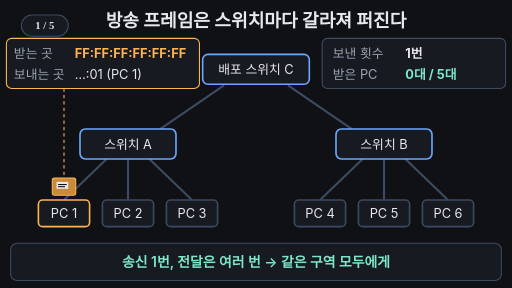
t = 0.00 s
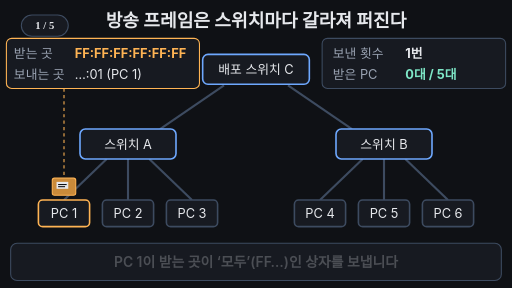
t = 1.67 s
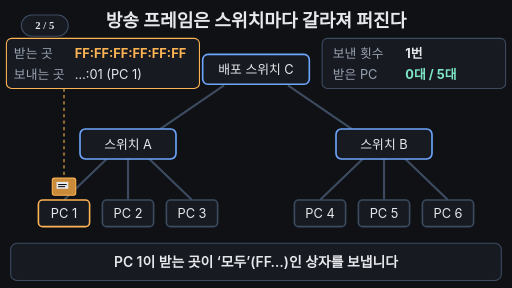
t = 3.33 s
t = 5.00 s: frame unchanged from t = 3.33 s, image omitted
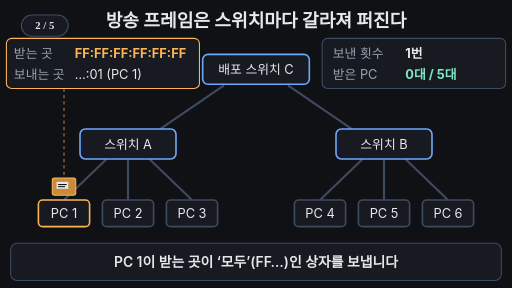
t = 6.67 s
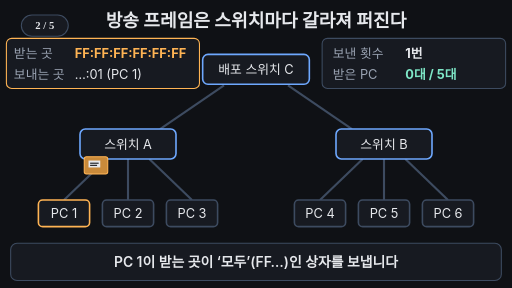
t = 8.33 s

The animated SVG that drew these frames (rendered in a browser with its animation timeline set to each time). Animation: 41 SMIL elements (animate=36,animateTransform=5); frames cover the first 8.33 s, repeats indefinitely.

<svg xmlns="http://www.w3.org/2000/svg" viewBox="0 0 960 540" width="960" height="540">
<rect width="960" height="540" fill="#0f1115"/>
<g aria-label="재생 단계"><rect x="40" y="28" width="88" height="40" rx="20" fill="#171a21" stroke="#3d4b60" stroke-width="2"/><text x="84" y="55" text-anchor="middle" font-size="20" font-weight="700" fill="#e6e8ec" opacity="1">1 / 5<animate attributeName="opacity" values="1;1;0;0" keyTimes="0;0.06;0.07;1" calcMode="discrete" dur="33.333s" repeatCount="indefinite"/></text><text x="84" y="55" text-anchor="middle" font-size="20" font-weight="700" fill="#e6e8ec" opacity="0">2 / 5<animate attributeName="opacity" values="0;0;1;1;0;0" keyTimes="0;0.06;0.07;0.31;0.32;1" calcMode="discrete" dur="33.333s" repeatCount="indefinite"/></text><text x="84" y="55" text-anchor="middle" font-size="20" font-weight="700" fill="#e6e8ec" opacity="0">3 / 5<animate attributeName="opacity" values="0;0;1;1;0;0" keyTimes="0;0.31;0.32;0.54;0.55;1" calcMode="discrete" dur="33.333s" repeatCount="indefinite"/></text><text x="84" y="55" text-anchor="middle" font-size="20" font-weight="700" fill="#e6e8ec" opacity="0">4 / 5<animate attributeName="opacity" values="0;0;1;1;0;0" keyTimes="0;0.54;0.55;0.84;0.85;1" calcMode="discrete" dur="33.333s" repeatCount="indefinite"/></text><text x="84" y="55" text-anchor="middle" font-size="20" font-weight="700" fill="#e6e8ec" opacity="0">5 / 5<animate attributeName="opacity" values="0;0;1;1" keyTimes="0;0.84;0.85;1" calcMode="discrete" dur="33.333s" repeatCount="indefinite"/></text></g>
<text x="480" y="50" text-anchor="middle" font-size="34" font-weight="700" fill="#e6e8ec" font-family="-apple-system,'Apple SD Gothic Neo','Segoe UI',sans-serif">방송 프레임은 스위치마다 갈라져 퍼진다</text>
<line x1="120" y1="375" x2="200" y2="298" stroke="#3d4b60" stroke-width="4"/>
<line x1="240" y1="375" x2="240" y2="298" stroke="#3d4b60" stroke-width="4"/>
<line x1="360" y1="375" x2="280" y2="298" stroke="#3d4b60" stroke-width="4"/>
<line x1="600" y1="375" x2="680" y2="298" stroke="#3d4b60" stroke-width="4"/>
<line x1="720" y1="375" x2="720" y2="298" stroke="#3d4b60" stroke-width="4"/>
<line x1="840" y1="375" x2="760" y2="298" stroke="#3d4b60" stroke-width="4"/>
<line x1="300" y1="242" x2="420" y2="160" stroke="#3d4b60" stroke-width="4"/>
<line x1="660" y1="242" x2="540" y2="160" stroke="#3d4b60" stroke-width="4"/>
<rect x="380.0" y="102" width="200" height="56" rx="10" fill="#171a21" stroke="#6ea8fe" stroke-width="3"><animate attributeName="stroke" values="#6ea8fe;#6ea8fe;#7ee7c7;#7ee7c7;#6ea8fe;#6ea8fe" keyTimes="0;0.47;0.48;0.53;0.55;1" dur="33.333s" repeatCount="indefinite"/><animate attributeName="stroke-width" values="3;3;6;6;3;3" keyTimes="0;0.47;0.48;0.53;0.55;1" dur="33.333s" repeatCount="indefinite"/></rect>
<text x="480" y="139" text-anchor="middle" font-size="24" fill="#e6e8ec" font-family="-apple-system,'Apple SD Gothic Neo','Segoe UI',sans-serif">배포 스위치 C</text>
<rect x="150.0" y="242" width="180" height="56" rx="10" fill="#171a21" stroke="#6ea8fe" stroke-width="3"><animate attributeName="stroke" values="#6ea8fe;#6ea8fe;#7ee7c7;#7ee7c7;#6ea8fe;#6ea8fe" keyTimes="0;0.29;0.3;0.34;0.36000000000000004;1" dur="33.333s" repeatCount="indefinite"/><animate attributeName="stroke-width" values="3;3;6;6;3;3" keyTimes="0;0.29;0.3;0.34;0.36000000000000004;1" dur="33.333s" repeatCount="indefinite"/></rect>
<text x="240" y="279" text-anchor="middle" font-size="24" fill="#e6e8ec" font-family="-apple-system,'Apple SD Gothic Neo','Segoe UI',sans-serif">스위치 A</text>
<rect x="630.0" y="242" width="180" height="56" rx="10" fill="#171a21" stroke="#6ea8fe" stroke-width="3"><animate attributeName="stroke" values="#6ea8fe;#6ea8fe;#7ee7c7;#7ee7c7;#6ea8fe;#6ea8fe" keyTimes="0;0.64;0.65;0.69;0.71;1" dur="33.333s" repeatCount="indefinite"/><animate attributeName="stroke-width" values="3;3;6;6;3;3" keyTimes="0;0.64;0.65;0.69;0.71;1" dur="33.333s" repeatCount="indefinite"/></rect>
<text x="720" y="279" text-anchor="middle" font-size="24" fill="#e6e8ec" font-family="-apple-system,'Apple SD Gothic Neo','Segoe UI',sans-serif">스위치 B</text>
<rect x="72" y="375" width="96" height="50" rx="8" fill="#171a21" stroke="#ffb454" stroke-width="3"></rect>
<text x="120" y="409" text-anchor="middle" font-size="24" fill="#e6e8ec" font-family="-apple-system,'Apple SD Gothic Neo','Segoe UI',sans-serif">PC 1</text>
<rect x="192" y="375" width="96" height="50" rx="8" fill="#171a21" stroke="#3d4b60" stroke-width="3"><animate attributeName="stroke" values="#3d4b60;#3d4b60;#7ee7c7;#7ee7c7;#3d4b60" keyTimes="0;0.48;0.49;0.94;1" dur="33.333s" repeatCount="indefinite"/><animate attributeName="fill" values="#171a21;#171a21;#173a33;#173a33;#171a21" keyTimes="0;0.48;0.49;0.94;1" dur="33.333s" repeatCount="indefinite"/></rect>
<text x="240" y="409" text-anchor="middle" font-size="24" fill="#e6e8ec" font-family="-apple-system,'Apple SD Gothic Neo','Segoe UI',sans-serif">PC 2</text>
<rect x="312" y="375" width="96" height="50" rx="8" fill="#171a21" stroke="#3d4b60" stroke-width="3"><animate attributeName="stroke" values="#3d4b60;#3d4b60;#7ee7c7;#7ee7c7;#3d4b60" keyTimes="0;0.48;0.49;0.94;1" dur="33.333s" repeatCount="indefinite"/><animate attributeName="fill" values="#171a21;#171a21;#173a33;#173a33;#171a21" keyTimes="0;0.48;0.49;0.94;1" dur="33.333s" repeatCount="indefinite"/></rect>
<text x="360" y="409" text-anchor="middle" font-size="24" fill="#e6e8ec" font-family="-apple-system,'Apple SD Gothic Neo','Segoe UI',sans-serif">PC 3</text>
<rect x="552" y="375" width="96" height="50" rx="8" fill="#171a21" stroke="#3d4b60" stroke-width="3"><animate attributeName="stroke" values="#3d4b60;#3d4b60;#7ee7c7;#7ee7c7;#3d4b60" keyTimes="0;0.82;0.83;0.94;1" dur="33.333s" repeatCount="indefinite"/><animate attributeName="fill" values="#171a21;#171a21;#173a33;#173a33;#171a21" keyTimes="0;0.82;0.83;0.94;1" dur="33.333s" repeatCount="indefinite"/></rect>
<text x="600" y="409" text-anchor="middle" font-size="24" fill="#e6e8ec" font-family="-apple-system,'Apple SD Gothic Neo','Segoe UI',sans-serif">PC 4</text>
<rect x="672" y="375" width="96" height="50" rx="8" fill="#171a21" stroke="#3d4b60" stroke-width="3"><animate attributeName="stroke" values="#3d4b60;#3d4b60;#7ee7c7;#7ee7c7;#3d4b60" keyTimes="0;0.82;0.83;0.94;1" dur="33.333s" repeatCount="indefinite"/><animate attributeName="fill" values="#171a21;#171a21;#173a33;#173a33;#171a21" keyTimes="0;0.82;0.83;0.94;1" dur="33.333s" repeatCount="indefinite"/></rect>
<text x="720" y="409" text-anchor="middle" font-size="24" fill="#e6e8ec" font-family="-apple-system,'Apple SD Gothic Neo','Segoe UI',sans-serif">PC 5</text>
<rect x="792" y="375" width="96" height="50" rx="8" fill="#171a21" stroke="#3d4b60" stroke-width="3"><animate attributeName="stroke" values="#3d4b60;#3d4b60;#7ee7c7;#7ee7c7;#3d4b60" keyTimes="0;0.82;0.83;0.94;1" dur="33.333s" repeatCount="indefinite"/><animate attributeName="fill" values="#171a21;#171a21;#173a33;#173a33;#171a21" keyTimes="0;0.82;0.83;0.94;1" dur="33.333s" repeatCount="indefinite"/></rect>
<text x="840" y="409" text-anchor="middle" font-size="24" fill="#e6e8ec" font-family="-apple-system,'Apple SD Gothic Neo','Segoe UI',sans-serif">PC 6</text>
<text x="140" y="279" text-anchor="end" font-size="26" font-weight="700" fill="#7ee7c7" opacity="0" font-family="-apple-system,'Apple SD Gothic Neo','Segoe UI',sans-serif">복사 ×3<animate attributeName="opacity" values="0;0;1;1;0;0" keyTimes="0;0.3;0.32;0.5;0.53;1" dur="33.333s" repeatCount="indefinite"/></text>
<text x="820" y="279" text-anchor="start" font-size="26" font-weight="700" fill="#7ee7c7" opacity="0" font-family="-apple-system,'Apple SD Gothic Neo','Segoe UI',sans-serif">복사 ×3<animate attributeName="opacity" values="0;0;1;1;0;0" keyTimes="0;0.65;0.67;0.86;0.89;1" dur="33.333s" repeatCount="indefinite"/></text>
<rect x="12" y="72" width="362" height="94" rx="10" fill="#171a21" stroke="#ffb454" stroke-width="2"/>
<text x="26" y="108" font-size="24" fill="#9aa3b2" font-family="-apple-system,'Apple SD Gothic Neo','Segoe UI',sans-serif">받는 곳</text><text x="140" y="108" font-size="24" font-weight="700" fill="#ffb454" font-family="-apple-system,'Apple SD Gothic Neo','Segoe UI',sans-serif">FF:FF:FF:FF:FF:FF</text>
<text x="26" y="148" font-size="24" fill="#9aa3b2" font-family="-apple-system,'Apple SD Gothic Neo','Segoe UI',sans-serif">보내는 곳</text><text x="140" y="148" font-size="24" fill="#e6e8ec" font-family="-apple-system,'Apple SD Gothic Neo','Segoe UI',sans-serif">…:01 (PC 1)</text>
<line x1="120" y1="166" x2="120" y2="332" stroke="#ffb454" stroke-width="2" stroke-dasharray="6 6"><animate attributeName="opacity" values="1;1;0;0;1" keyTimes="0;0.19;0.22;0.96;1" dur="33.333s" repeatCount="indefinite"/></line>
<rect x="604" y="72" width="344" height="94" rx="10" fill="#171a21" stroke="#3d4b60" stroke-width="2"/>
<text x="624" y="108" font-size="24" fill="#9aa3b2" font-family="-apple-system,'Apple SD Gothic Neo','Segoe UI',sans-serif">보낸 횟수</text><text x="760" y="108" font-size="24" font-weight="700" fill="#e6e8ec" font-family="-apple-system,'Apple SD Gothic Neo','Segoe UI',sans-serif">1번</text>
<text x="624" y="148" font-size="24" fill="#9aa3b2" font-family="-apple-system,'Apple SD Gothic Neo','Segoe UI',sans-serif">받은 PC</text>
<text x="760" y="148" font-size="24" font-weight="700" fill="#7ee7c7" font-family="-apple-system,'Apple SD Gothic Neo','Segoe UI',sans-serif">0대 / 5대<animate attributeName="opacity" calcMode="discrete" values="1;0;1" keyTimes="0;0.48;0.95" dur="33.333s" repeatCount="indefinite"/></text>
<text x="760" y="148" font-size="24" font-weight="700" fill="#7ee7c7" font-family="-apple-system,'Apple SD Gothic Neo','Segoe UI',sans-serif">2대 / 5대<animate attributeName="opacity" calcMode="discrete" values="0;1;0;0" keyTimes="0;0.48;0.82;0.95" dur="33.333s" repeatCount="indefinite"/></text>
<text x="760" y="148" font-size="24" font-weight="700" fill="#7ee7c7" font-family="-apple-system,'Apple SD Gothic Neo','Segoe UI',sans-serif">5대 / 5대<animate attributeName="opacity" calcMode="discrete" values="0;1;0" keyTimes="0;0.82;0.95" dur="33.333s" repeatCount="indefinite"/></text>
<g><animateTransform attributeName="transform" type="translate" values="120 350;120 350;240 270;240 270;480 130;480 130;720 270;720 270;720 350;720 350;120 350;120 350" keyTimes="0;0.2;0.3;0.33;0.48;0.53;0.65;0.68;0.82;0.94;0.95;1" dur="33.333s" repeatCount="indefinite"/><animate attributeName="opacity" values="1;1;0;0;1" keyTimes="0;0.92;0.94;0.97;1" dur="33.333s" repeatCount="indefinite"/><rect x="-22" y="-16" width="44" height="32" rx="4" fill="#c98a3a" stroke="#ffb454" stroke-width="2"/><rect x="-14" y="-9" width="22" height="13" fill="#e6e8ec"/><line x1="-11" y1="-4" x2="5" y2="-4" stroke="#0f1115" stroke-width="2"/><line x1="-11" y1="0" x2="2" y2="0" stroke="#0f1115" stroke-width="2"/></g>
<g><animateTransform attributeName="transform" type="translate" values="240 270;240 270;240 350;240 350" keyTimes="0;0.33;0.48;1" dur="33.333s" repeatCount="indefinite"/><animate attributeName="opacity" values="0;0;1;1;0;0" keyTimes="0;0.329;0.33;0.92;0.94;1" dur="33.333s" repeatCount="indefinite"/><rect x="-22" y="-16" width="44" height="32" rx="4" fill="#c98a3a" stroke="#ffb454" stroke-width="2"/><rect x="-14" y="-9" width="22" height="13" fill="#e6e8ec"/><line x1="-11" y1="-4" x2="5" y2="-4" stroke="#0f1115" stroke-width="2"/><line x1="-11" y1="0" x2="2" y2="0" stroke="#0f1115" stroke-width="2"/></g>
<g><animateTransform attributeName="transform" type="translate" values="240 270;240 270;360 350;360 350" keyTimes="0;0.33;0.48;1" dur="33.333s" repeatCount="indefinite"/><animate attributeName="opacity" values="0;0;1;1;0;0" keyTimes="0;0.329;0.33;0.92;0.94;1" dur="33.333s" repeatCount="indefinite"/><rect x="-22" y="-16" width="44" height="32" rx="4" fill="#c98a3a" stroke="#ffb454" stroke-width="2"/><rect x="-14" y="-9" width="22" height="13" fill="#e6e8ec"/><line x1="-11" y1="-4" x2="5" y2="-4" stroke="#0f1115" stroke-width="2"/><line x1="-11" y1="0" x2="2" y2="0" stroke="#0f1115" stroke-width="2"/></g>
<g><animateTransform attributeName="transform" type="translate" values="720 270;720 270;600 350;600 350" keyTimes="0;0.68;0.82;1" dur="33.333s" repeatCount="indefinite"/><animate attributeName="opacity" values="0;0;1;1;0;0" keyTimes="0;0.679;0.68;0.92;0.94;1" dur="33.333s" repeatCount="indefinite"/><rect x="-22" y="-16" width="44" height="32" rx="4" fill="#c98a3a" stroke="#ffb454" stroke-width="2"/><rect x="-14" y="-9" width="22" height="13" fill="#e6e8ec"/><line x1="-11" y1="-4" x2="5" y2="-4" stroke="#0f1115" stroke-width="2"/><line x1="-11" y1="0" x2="2" y2="0" stroke="#0f1115" stroke-width="2"/></g>
<g><animateTransform attributeName="transform" type="translate" values="720 270;720 270;840 350;840 350" keyTimes="0;0.68;0.82;1" dur="33.333s" repeatCount="indefinite"/><animate attributeName="opacity" values="0;0;1;1;0;0" keyTimes="0;0.679;0.68;0.92;0.94;1" dur="33.333s" repeatCount="indefinite"/><rect x="-22" y="-16" width="44" height="32" rx="4" fill="#c98a3a" stroke="#ffb454" stroke-width="2"/><rect x="-14" y="-9" width="22" height="13" fill="#e6e8ec"/><line x1="-11" y1="-4" x2="5" y2="-4" stroke="#0f1115" stroke-width="2"/><line x1="-11" y1="0" x2="2" y2="0" stroke="#0f1115" stroke-width="2"/></g>
<rect x="20" y="456" width="920" height="70" rx="12" fill="#171a21" stroke="#3d4b60" stroke-width="2"/>
<text x="480" y="500" text-anchor="middle" font-size="26" font-weight="600" fill="#e6e8ec" opacity="0" font-family="-apple-system,'Apple SD Gothic Neo','Segoe UI',sans-serif">PC 1이 받는 곳이 ‘모두’(FF…)인 상자를 보냅니다<animate attributeName="opacity" values="0;0;1;1;0;0" keyTimes="0;0.04;0.08;0.27;0.31;1" dur="33.333s" repeatCount="indefinite"/></text>
<text x="480" y="500" text-anchor="middle" font-size="26" font-weight="600" fill="#e6e8ec" opacity="0" font-family="-apple-system,'Apple SD Gothic Neo','Segoe UI',sans-serif">스위치 A는 들어온 쪽만 빼고 모든 쪽으로 복사합니다<animate attributeName="opacity" values="0;0;1;1;0;0" keyTimes="0;0.29;0.33;0.5;0.54;1" dur="33.333s" repeatCount="indefinite"/></text>
<text x="480" y="500" text-anchor="middle" font-size="26" font-weight="600" fill="#e6e8ec" opacity="0" font-family="-apple-system,'Apple SD Gothic Neo','Segoe UI',sans-serif">C를 거쳐 간 상자를 B가 다시 세 갈래로 복사합니다<animate attributeName="opacity" values="0;0;1;1;0;0" keyTimes="0;0.52;0.56;0.8;0.84;1" dur="33.333s" repeatCount="indefinite"/></text>
<text x="480" y="500" text-anchor="middle" font-size="26" font-weight="600" fill="#7ee7c7" opacity="1" font-family="-apple-system,'Apple SD Gothic Neo','Segoe UI',sans-serif">송신 1번, 전달은 여러 번 → 같은 구역 모두에게<animate attributeName="opacity" values="1;0;0;1;1" keyTimes="0;0.05;0.82;0.86;1" dur="33.333s" repeatCount="indefinite"/></text>
</svg>
